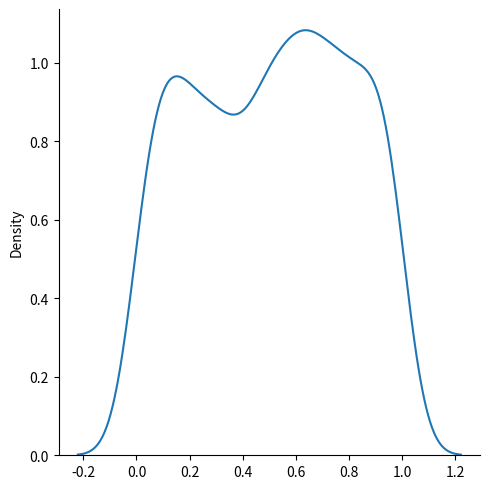
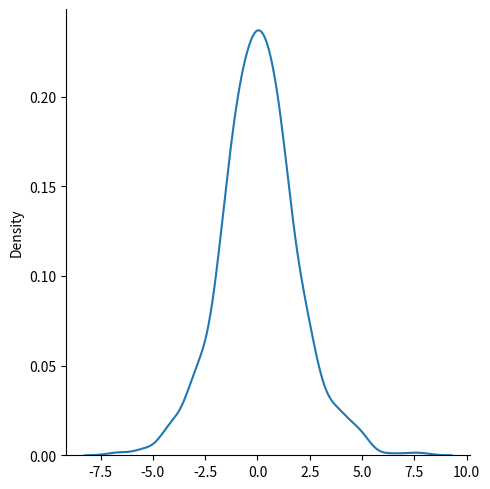

Generate these figures, in order, with matplotlib:
from numpy import random
import matplotlib.pyplot as plt
import seaborn as sns

# sns.displot([0, 1, 2, 3, 4, 5])
# sns.displot([0, 1, 2, 3, 4, 5], kind="kde")
# sns.displot(random.normal(size=1000), kind="kde")
# sns.displot(random.binomial(n=10, p=0.5, size=1000))


# data = {
#   "normal": random.normal(loc=50, scale=5, size=1000),
#   "binomial": random.binomial(n=100, p=0.5, size=1000)
# }
# sns.displot(data, kind="kde")


sns.displot(random.uniform(size=1000), kind="kde")
sns.displot(random.logistic(size=1000), kind="kde")


# random.seed(2)
# x = random.normal(3, 1, 100)
# y = random.normal(150, 40, 100) / x
# plt.scatter(x, y)


plt.show()
